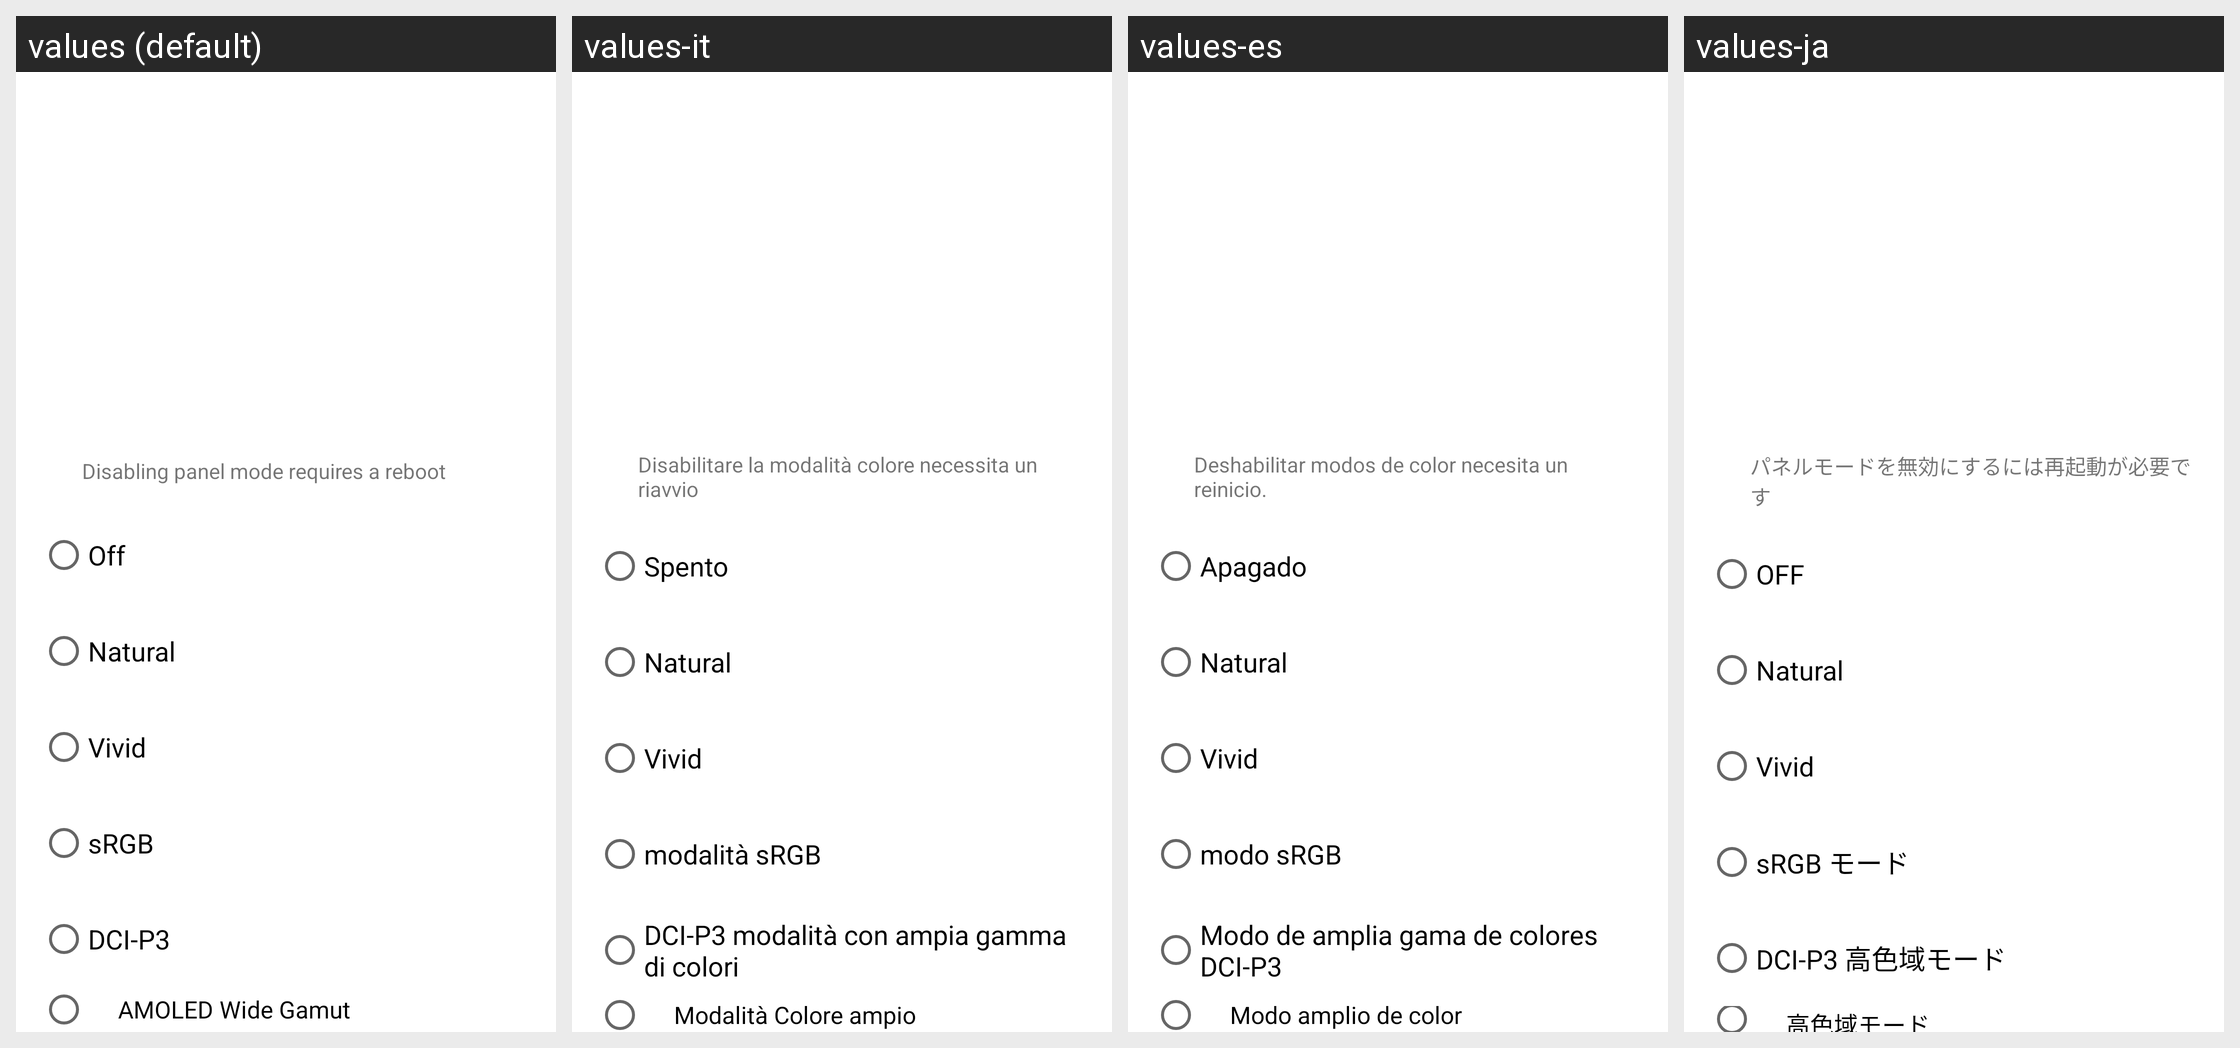

The Android screen above is rendered under several locales of the same app. Produce the string resources it draws, with the default and per-locale values.
Android screen res/layout/panel_modes.xml rendered under 4 locales, left to right: values (default), values-it, values-es, values-ja. Device: Nexus 5 (rendered at 1080×1920; each locale shown at half size, 540×960, under a caption strip naming it); theme AppTheme.
Other locales in the repository, not shown: values-ar, values-cs, values-de, values-en-rUS, values-fr, values-hu, values-pl, values-pt-rBR, values-pt-rPT, values-ru, values-tr, values-uk, values-vi, values-zh-rCN.
Strings drawn on this screen, with the default value and each locale's value (text and hints the layout hard-codes, and strings that could not be matched under every locale, appear in the picture but are not listed):

panel_mode_info
  values: Disabling panel mode requires a reboot
  values-it: Disabilitare la modalità colore necessita un riavvio
  values-es: Deshabilitar modos de color necesita un reinicio.
  values-ja: パネルモードを無効にするには再起動が必要です

off_mode_title
  values: Off
  values-it: Spento
  values-es: Apagado
  values-ja: OFF

natural_mode_title
  values: Natural
  values-it: Natural  [not translated; the default value is used]
  values-es: Natural  [not translated; the default value is used]
  values-ja: Natural  [not translated; the default value is used]

vivid_mode_title
  values: Vivid
  values-it: Vivid  [not translated; the default value is used]
  values-es: Vivid  [not translated; the default value is used]
  values-ja: Vivid  [not translated; the default value is used]

srgb_mode_title
  values: sRGB
  values-it: modalità sRGB
  values-es: modo sRGB
  values-ja: sRGB モード

dci_mode_title
  values: DCI-P3
  values-it: DCI-P3 modalità con ampia gamma di colori
  values-es: Modo de amplia gama de colores DCI-P3
  values-ja: DCI-P3 高色域モード

wide_color_mode_title
  values: AMOLED Wide Gamut
  values-it: Modalità Colore ampio
  values-es: Modo amplio de color
  values-ja: 高色域モード
